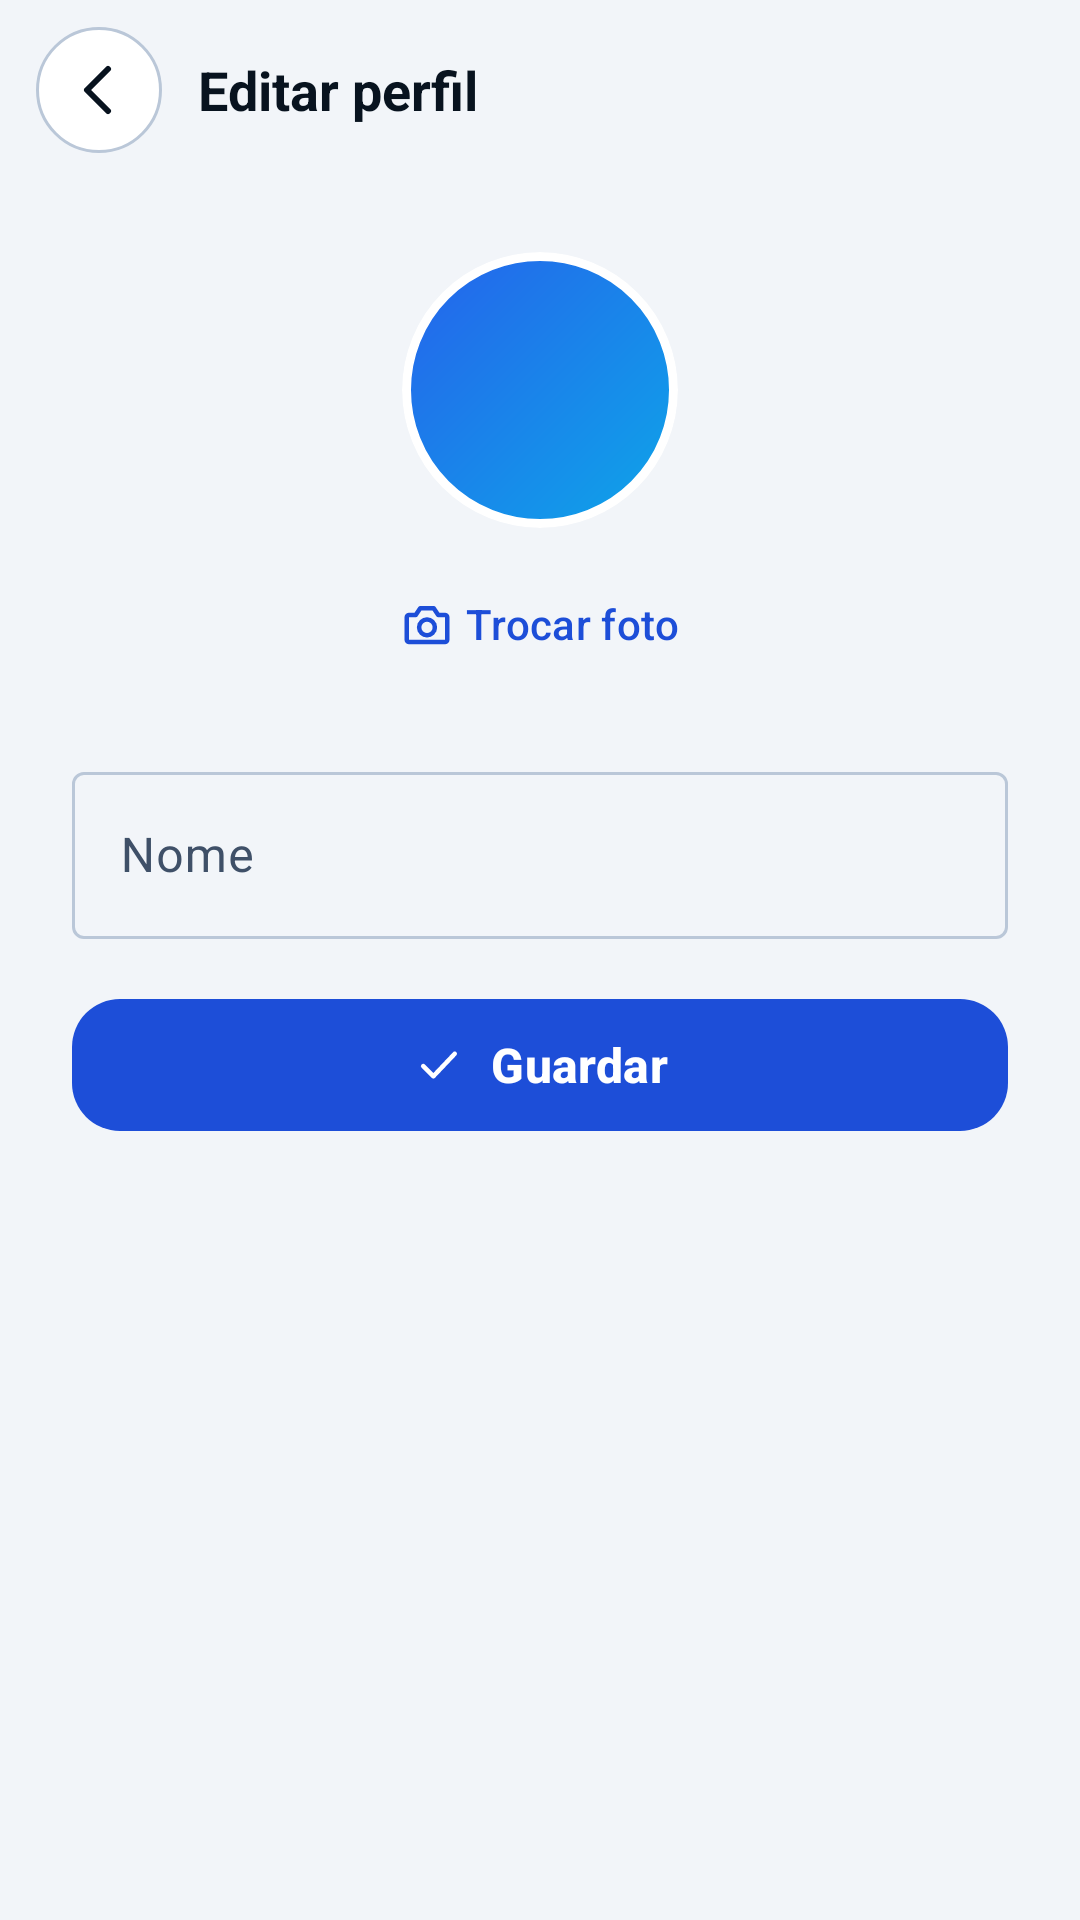

Here is an Android app screen rendered from its layout file. Give the layout XML and the strings, colors and styles it references.
<!-- AndroidManifest.xml: application theme Theme.Aplicacaopesca -->
<!-- res/layout/activity_perfil.xml -->
<?xml version="1.0" encoding="utf-8"?>
<LinearLayout xmlns:android="http://schemas.android.com/apk/res/android"
    xmlns:app="http://schemas.android.com/apk/res-auto"
    android:id="@+id/raiz"
    android:layout_width="match_parent"
    android:layout_height="match_parent"
    android:background="@color/cp_fundo"
    android:orientation="vertical">

    <LinearLayout
        android:layout_width="match_parent"
        android:layout_height="60dp"
        android:gravity="center_vertical"
        android:orientation="horizontal"
        android:paddingStart="@dimen/margem_cabecalho"
        android:paddingEnd="@dimen/margem_cabecalho">

        <ImageButton
            android:id="@+id/btnVoltar"
            android:layout_width="42dp"
            android:layout_height="42dp"
            android:background="@drawable/bg_botao_redondo"
            android:contentDescription="@string/voltar"
            android:src="@drawable/ic_voltar"
            android:tint="@color/cp_texto" />

        <TextView
            android:layout_width="0dp"
            android:layout_height="wrap_content"
            android:layout_marginStart="12dp"
            android:layout_weight="1"
            android:text="@string/perf_titulo"
            android:textColor="@color/cp_texto"
            android:textSize="18sp"
            android:textStyle="bold" />
    </LinearLayout>

    <LinearLayout
        android:layout_width="match_parent"
        android:layout_height="wrap_content"
        android:gravity="center_horizontal"
        android:orientation="vertical"
        android:paddingStart="@dimen/margem_perfil"
        android:paddingTop="24dp"
        android:paddingEnd="@dimen/margem_perfil"
        android:paddingBottom="24dp">

        <FrameLayout
            android:id="@+id/caixaAvatar"
            android:layout_width="92dp"
            android:layout_height="92dp"
            android:background="@drawable/bg_avatar"
            android:clickable="true"
            android:focusable="true"
            android:clipToOutline="true">
            <TextView
                android:id="@+id/txtIniciais"
                android:layout_width="match_parent"
                android:layout_height="match_parent"
                android:gravity="center"
                android:textColor="@color/white"
                android:textSize="34sp"
                android:textStyle="bold" />
            <ImageView
                android:id="@+id/imgFotoPerfil"
                android:layout_width="match_parent"
                android:layout_height="match_parent"
                android:scaleType="centerCrop"
                android:visibility="gone"
                android:contentDescription="@string/perf_foto_desc" />
        </FrameLayout>

        <com.google.android.material.button.MaterialButton
            android:id="@+id/btnTrocarFoto"
            style="@style/Widget.Material3.Button.TextButton"
            android:layout_width="wrap_content"
            android:layout_height="wrap_content"
            android:layout_marginTop="8dp"
            android:text="@string/perf_trocar_foto"
            app:icon="@drawable/ic_camara"
            app:iconGravity="textStart" />

        <com.google.android.material.textfield.TextInputLayout
            style="@style/Widget.Material3.TextInputLayout.OutlinedBox"
            android:layout_width="match_parent"
            android:layout_height="wrap_content"
            android:layout_marginTop="20dp"
            android:hint="@string/perf_nome">
            <com.google.android.material.textfield.TextInputEditText
                android:id="@+id/edtNome"
                android:layout_width="match_parent"
                android:layout_height="wrap_content"
                android:inputType="textPersonName|textCapWords"
                android:maxLines="1" />
        </com.google.android.material.textfield.TextInputLayout>

        <com.google.android.material.button.MaterialButton
            android:id="@+id/btnGuardar"
            style="@style/Botao.Principal"
            android:layout_width="match_parent"
            android:layout_height="wrap_content"
            android:layout_marginTop="16dp"
            android:text="@string/guardar"
            app:icon="@drawable/ic_visto"
            app:iconGravity="textStart" />
    </LinearLayout>
</LinearLayout>
<!-- resources referenced by this layout -->
<resources>
  <color name="cp_fundo">#F2F5F9</color>
  <color name="cp_texto">#08131F</color>
  <color name="white">#FFFFFFFF</color>
  <dimen name="margem_cabecalho">12dp</dimen>
  <dimen name="margem_perfil">24dp</dimen>
  <!-- drawable bg_avatar (drawable) -->
  <?xml version="1.0" encoding="utf-8"?>
  <shape xmlns:android="http://schemas.android.com/apk/res/android" android:shape="oval">
      <gradient android:angle="315" android:startColor="#2563EB" android:endColor="#0EA5E9" />
      <stroke android:width="3dp" android:color="@color/cp_cartao" />
  </shape>
  <!-- drawable bg_botao_redondo (drawable) -->
  <?xml version="1.0" encoding="utf-8"?>
  <shape xmlns:android="http://schemas.android.com/apk/res/android" android:shape="oval">
      <solid android:color="@color/cp_cartao" />
      <stroke android:width="1dp" android:color="@color/cp_borda" />
  </shape>
  <!-- drawable ic_visto (drawable) -->
  <?xml version="1.0" encoding="utf-8"?>
  <vector xmlns:android="http://schemas.android.com/apk/res/android"
      android:width="24dp" android:height="24dp"
      android:viewportWidth="24" android:viewportHeight="24"
      android:tint="?attr/colorControlNormal">
      <path android:fillColor="#00000000" android:strokeColor="@android:color/white" android:strokeWidth="2" android:strokeLineCap="round" android:strokeLineJoin="round" android:pathData="M5 12.5l4.5 4.5L19 7" />
  </vector>
  <!-- drawable ic_voltar (drawable) -->
  <?xml version="1.0" encoding="utf-8"?>
  <vector xmlns:android="http://schemas.android.com/apk/res/android"
      android:width="24dp" android:height="24dp"
      android:viewportWidth="24" android:viewportHeight="24"
      android:tint="?attr/colorControlNormal">
      <path android:fillColor="#00000000" android:strokeColor="@android:color/white" android:strokeWidth="2" android:strokeLineCap="round" android:strokeLineJoin="round" android:pathData="M15 5l-7 7 7 7" />
  </vector>
  <string name="guardar">Guardar</string>
  <string name="perf_foto_desc">Fotografia de perfil</string>
  <string name="perf_nome">Nome</string>
  <string name="perf_titulo">Editar perfil</string>
  <string name="perf_trocar_foto">Trocar foto</string>
  <string name="voltar">Voltar</string>
  <style name="Botao.Principal" parent="Widget.Material3.Button">
          <item name="android:minHeight">52dp</item>
          <item name="android:textSize">16sp</item>
          <item name="android:textStyle">bold</item>
          <item name="cornerRadius">16dp</item>
          <item name="backgroundTint">@color/cp_primaria</item>
          <item name="android:textColor">@color/white</item>
          <item name="iconTint">@color/white</item>
      </style>
  <style name="Theme.Aplicacaopesca" parent="Base.Theme.Aplicacaopesca" />
  <color name="cp_cartao">#FFFFFF</color>
  <color name="cp_borda">#BAC7D8</color>
  <color name="cp_primaria">#1D4ED8</color>
  <color name="cp_primaria_suave">#1F1D4ED8</color>
  <color name="cp_destaque">#1D4ED8</color>
  <color name="cp_texto_suave">#3F5068</color>
  <color name="cp_erro">#DC2626</color>
  <style name="Forma.Cp.Pequena" parent="">
          <item name="cornerFamily">rounded</item>
          <item name="cornerSize">14dp</item>
      </style>
  <style name="Forma.Cp.Media" parent="">
          <item name="cornerFamily">rounded</item>
          <item name="cornerSize">18dp</item>
      </style>
  <style name="Cartao.Cp" parent="Widget.Material3.CardView.Outlined">
          <item name="cardBackgroundColor">@color/cp_cartao</item>
          <item name="strokeColor">@color/cp_borda</item>
          <item name="strokeWidth">1dp</item>
          <item name="cardCornerRadius">18dp</item>
          <item name="cardElevation">0dp</item>
      </style>
</resources>
